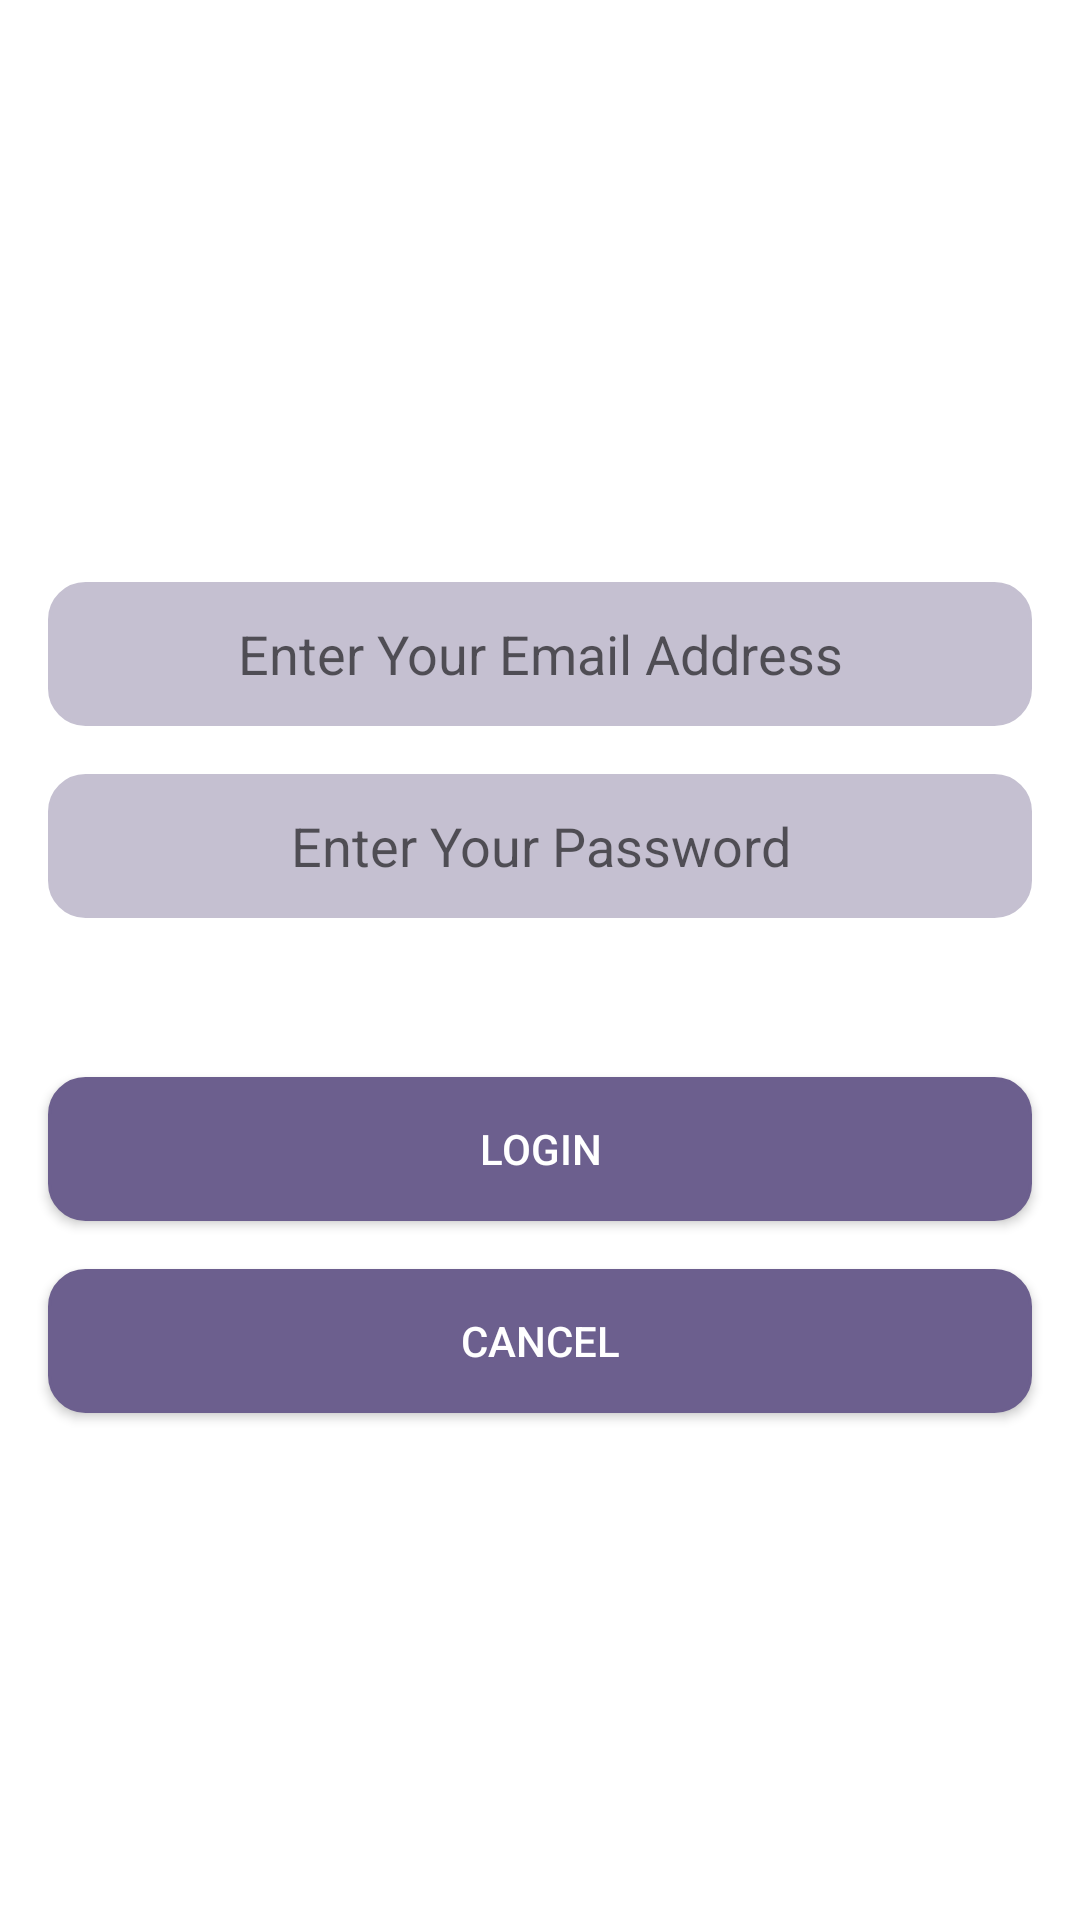

Layout XML and referenced resources for this Android screen:
<!-- AndroidManifest.xml: application theme Theme.LoginScreen -->
<!-- res/layout/activity_main.xml -->
<?xml version="1.0" encoding="utf-8"?>
<androidx.constraintlayout.widget.ConstraintLayout xmlns:android="http://schemas.android.com/apk/res/android"
    xmlns:app="http://schemas.android.com/apk/res-auto"
    xmlns:tools="http://schemas.android.com/tools"
    android:layout_width="match_parent"
    android:layout_height="match_parent"
    tools:context=".MainActivity">

    <EditText
        android:id="@+id/editText1"
        android:layout_width="match_parent"
        android:layout_height="wrap_content"
        android:layout_centerHorizontal="true"
        android:layout_marginStart="16dp"
        android:layout_marginTop="194dp"
        android:layout_marginEnd="16dp"
        android:background="@drawable/edit_text_border"
        android:hint="@string/Email_address"
        android:inputType="textPersonName"
        android:minWidth="32dp"
        android:minHeight="48dp"
        android:textAlignment="center"
        app:layout_constraintEnd_toEndOf="parent"
        app:layout_constraintStart_toStartOf="parent"
        app:layout_constraintTop_toTopOf="parent" />

    <EditText
        android:id="@+id/editText2"
        android:layout_width="match_parent"
        android:layout_height="wrap_content"
        android:layout_gravity="center_horizontal"
        android:layout_marginStart="16dp"
        android:layout_marginTop="16dp"
        android:layout_marginEnd="16dp"
        android:background="@drawable/edit_text_border"
        android:hint="@string/Password"
        android:inputType="textPassword"
        android:minWidth="32dp"
        android:minHeight="48dp"
        android:textAlignment="center"
        app:layout_constraintEnd_toEndOf="parent"
        app:layout_constraintStart_toStartOf="parent"
        app:layout_constraintTop_toBottomOf="@+id/editText1" />

    <TextView
        android:id="@+id/textView1"
        android:layout_width="wrap_content"
        android:layout_height="wrap_content"
        android:layout_marginStart="170dp"
        android:layout_marginTop="68dp"
        android:layout_marginBottom="138dp"
        android:text="@string/attempts_left"
        android:textColor="@color/purple_500"
        android:textSize="35sp"
        app:layout_constraintBottom_toBottomOf="parent"
        app:layout_constraintEnd_toStartOf="@+id/textView2"
        app:layout_constraintStart_toStartOf="parent"
        app:layout_constraintTop_toBottomOf="@+id/button2"
        app:layout_constraintVertical_bias="0.0" />

    <TextView
        android:id="@+id/textView2"
        android:layout_width="50dp"
        android:layout_height="47dp"
        android:layout_marginTop="68dp"
        android:layout_marginEnd="200dp"
        android:layout_marginBottom="138dp"
        android:text="@string/_3"
        android:textColor="@color/purple_500"
        android:textSize="35sp"
        app:layout_constraintBottom_toBottomOf="parent"
        app:layout_constraintEnd_toEndOf="parent"
        app:layout_constraintStart_toEndOf="@+id/textView1"
        app:layout_constraintTop_toBottomOf="@+id/button2"
        app:layout_constraintVertical_bias="0.0" />

    <Button
        android:id="@+id/button1"
        android:layout_width="match_parent"
        android:layout_height="wrap_content"
        android:layout_gravity="center_horizontal"
        android:layout_marginStart="16dp"
        android:layout_marginTop="53dp"
        android:layout_marginEnd="16dp"
        android:background="@drawable/btn_shape"
        android:onClick="login"
        android:text="@string/Login"
        android:textColor="@color/white"
        app:layout_constraintEnd_toEndOf="parent"
        app:layout_constraintStart_toStartOf="parent"
        app:layout_constraintTop_toBottomOf="@+id/editText2" />

    <Button
        android:id="@+id/button2"
        android:layout_width="match_parent"
        android:layout_height="wrap_content"
        android:layout_gravity="center_horizontal"
        android:layout_marginStart="16dp"
        android:layout_marginTop="16dp"
        android:layout_marginEnd="16dp"
        android:background="@drawable/btn_shape"
        android:text="@string/cancel"
        android:textColor="@color/white"
        app:layout_constraintEnd_toEndOf="parent"
        app:layout_constraintStart_toStartOf="parent"
        app:layout_constraintTop_toBottomOf="@+id/button1" />
</androidx.constraintlayout.widget.ConstraintLayout>
<!-- resources referenced by this layout -->
<resources>
  <!-- drawable btn_shape (drawable) -->
  <?xml version="1.0" encoding="utf-8"?>
  <shape
      xmlns:android="http://schemas.android.com/apk/res/android"
      android:shape="rectangle" >
  
      <stroke
          android:color="#6C5F8E"
          android:width="1dp"/>
      <corners
          android:radius="12dp"/>
      <solid
          android:color="#6C5F8E"/>
  </shape>
  <!-- drawable edit_text_border (drawable) -->
  <?xml version="1.0" encoding="utf-8"?>
  <shape
      xmlns:android="http://schemas.android.com/apk/res/android"
      android:shape="rectangle">
      <solid
          android:color="#C5C0D1"/>
  
      <corners
          android:bottomRightRadius="12dp"
          android:bottomLeftRadius="12dp"
          android:topLeftRadius="12dp"
          android:topRightRadius="12dp"/>
      <stroke
          android:color="#C5C0D1"
          android:width="1dp" />
  </shape>
  <string name="Email_address">Enter Your Email Address</string>
  <string name="Login">Login</string>
  <string name="Password">Enter Your Password</string>
  <string name="_3">3</string>
  <string name="attempts_left">Attempts Left:</string>
  <string name="cancel">Cancel</string>
  <style name="Theme.LoginScreen" parent="Theme.MaterialComponents.DayNight.DarkActionBar">
          
          <item name="colorPrimary">#572EB3</item>
          <item name="colorPrimaryVariant">@color/purple_700</item>
          <item name="colorOnPrimary">@color/white</item>
          
          <item name="colorSecondary">@color/teal_200</item>
          <item name="colorSecondaryVariant">@color/teal_700</item>
          <item name="colorOnSecondary">@color/black</item>
          
          <item name="android:statusBarColor">?attr/colorPrimaryVariant</item>
          
      </style>
  <!-- not gathered from this repository: default colours our renderer supplied (Android Studio template values) -->
  <color name="purple_500">#FF6200EE</color>
  <color name="purple_700">#FF3700B3</color>
  <color name="teal_200">#FF03DAC5</color>
  <color name="teal_700">#FF018786</color>
  <color name="black">#FF000000</color>
  <color name="white">#FFFFFFFF</color>
</resources>
